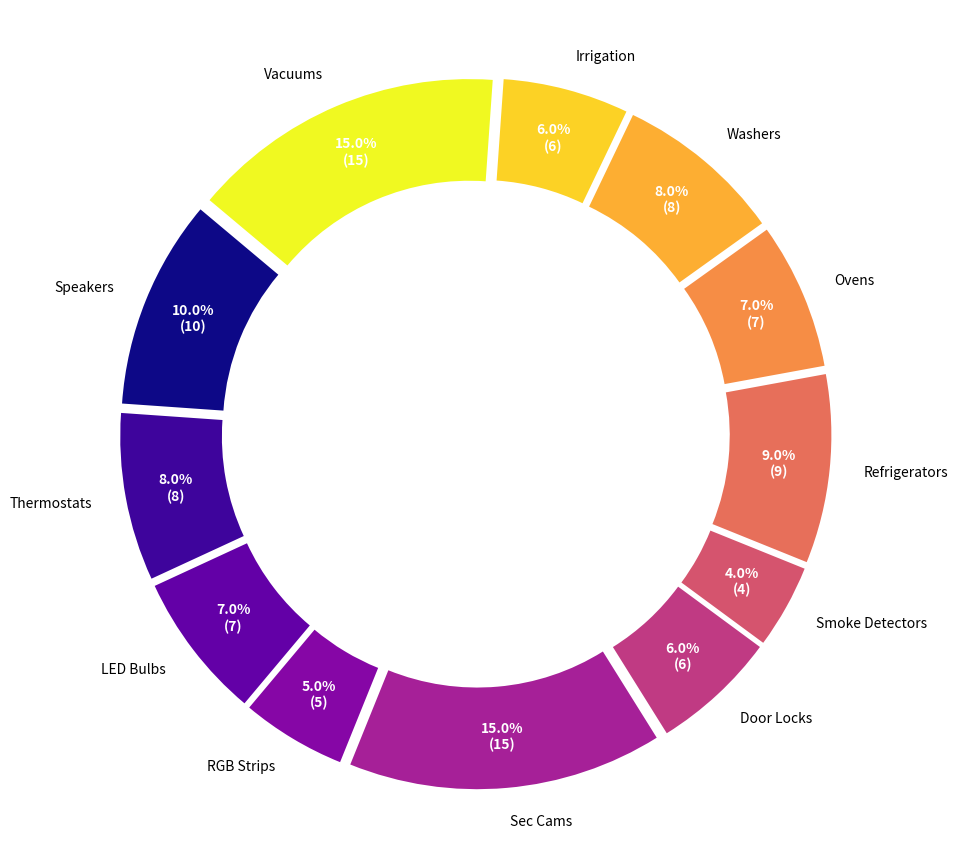

Write the Python code that produced this figure.
import matplotlib.pyplot as plt
import numpy as np

labels = [
    'Speakers', 'Thermostats', 'LED Bulbs', 'RGB Strips', 'Sec Cams', 
    'Door Locks', 'Smoke Detectors', 'Refrigerators', 'Ovens', 'Washers', 
    'Irrigation', 'Vacuums'
]
sizes = np.array([10, 8, 7, 5, 15, 6, 4, 9, 7, 8, 6, 15])

colors = plt.cm.plasma(np.linspace(0, 1, len(labels)))

fig, ax = plt.subplots(figsize=(11, 11), subplot_kw=dict(aspect="equal"))

wedges, texts, autotexts = ax.pie(
    sizes, 
    labels=labels, 
    colors=colors, 
    autopct=lambda pct: '{:.1f}%\n({:d})'.format(pct, int(np.round(pct/100.*np.sum(sizes)))),
    startangle=140, 
    pctdistance=0.85,
    wedgeprops=dict(width=0.3), 
    explode=[0.05]*len(labels)
)

center_circle = plt.Circle((0, 0), 0.55, fc='white')
fig.gca().add_artist(center_circle)

ax.axis('off')

for autotext in autotexts:
    autotext.set_color('white')
    autotext.set_size(10)
    autotext.set_weight('bold')

plt.show()
